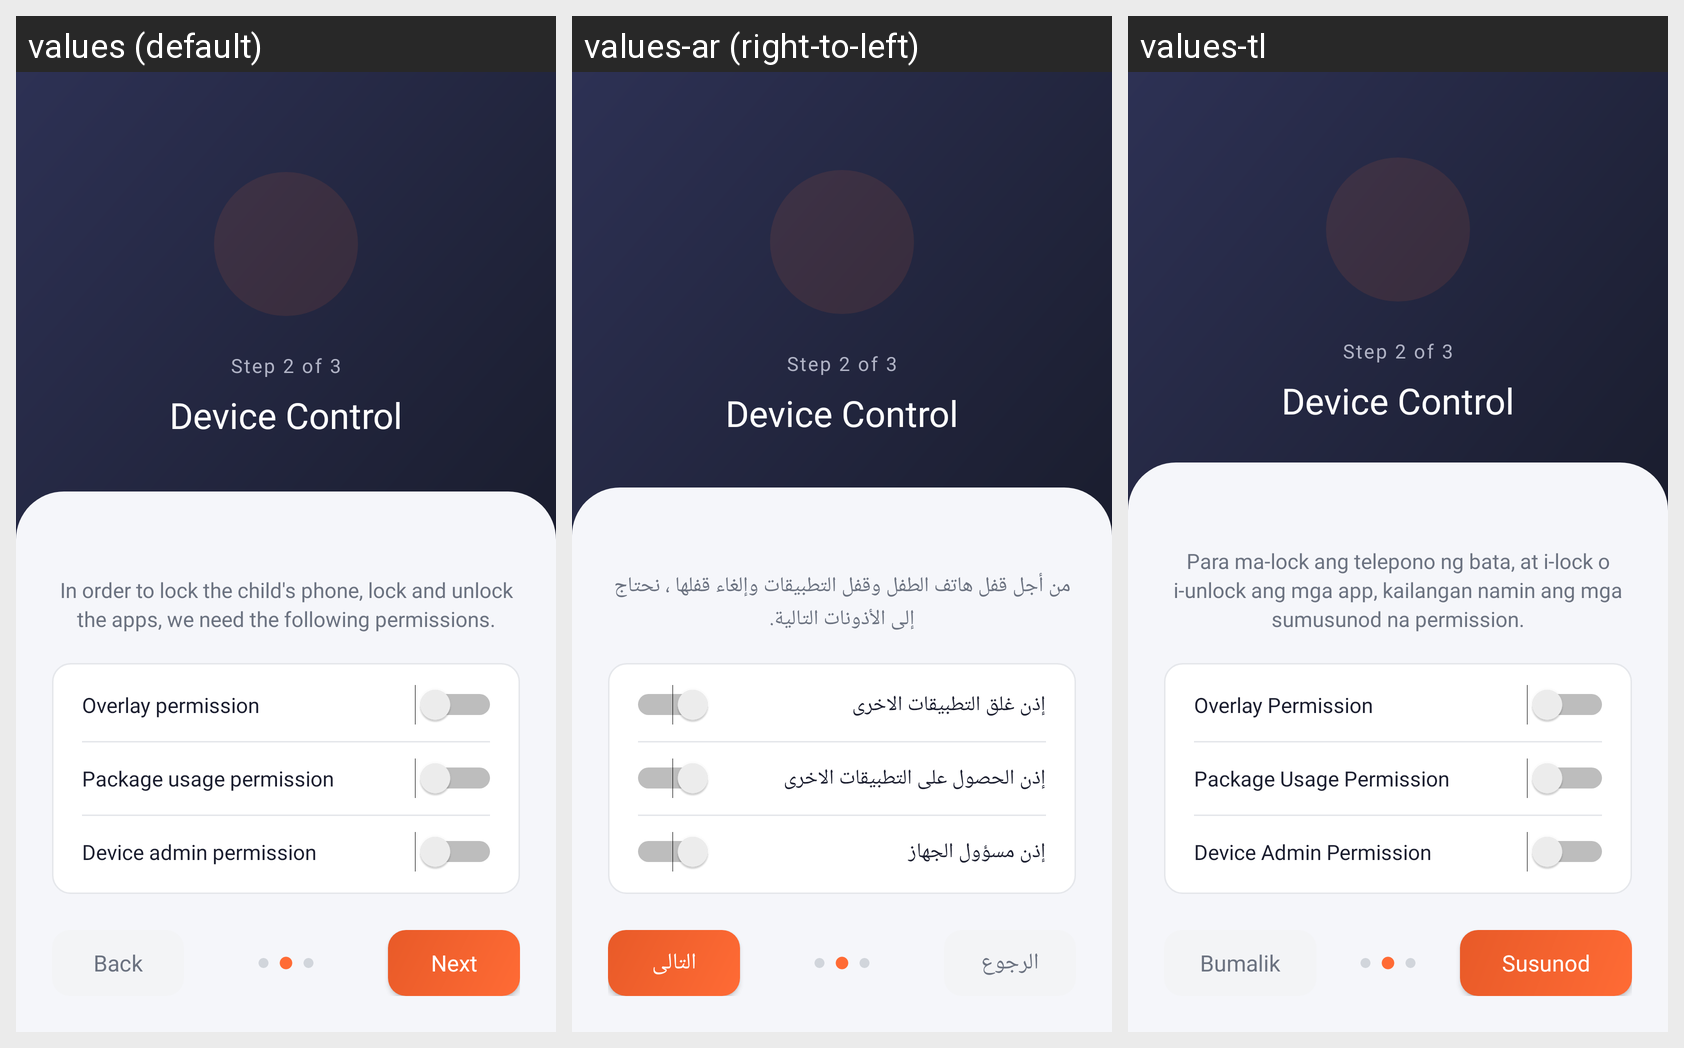

Translations of the strings shown on this Android screen, per locale in the grid:
Android screen res/layout/fragment_permissions_settings.xml rendered under 3 locales, left to right: values (default), values-ar (right-to-left), values-tl. Device: Nexus 5 (rendered at 1080×1920; each locale shown at half size, 540×960, under a caption strip naming it); theme AppTheme.NoActionBar.
Strings drawn on this screen, with the default value and each locale's value (text and hints the layout hard-codes, and strings that could not be matched under every locale, appear in the picture but are not listed):

permission_explanation_settings
  values: In order to lock the child's phone, lock and unlock the apps, we need the following permissions.
  values-ar: من أجل قفل هاتف الطفل وقفل التطبيقات وإلغاء قفلها ، نحتاج إلى الأذونات التالية.
  values-tl: Para ma-lock ang telepono ng bata, at i-lock o i-unlock ang mga app, kailangan namin ang mga sumusunod na permission.

overlay_permission
  values: Overlay permission
  values-ar: إذن غلق التطبيقات الاخرى
  values-tl: Overlay Permission

package_usage_permission
  values: Package usage permission
  values-ar: إذن الحصول على التطبيقات الاخرى
  values-tl: Package Usage Permission

device_admin_permission
  values: Device admin permission
  values-ar: إذن مسؤول الجهاز
  values-tl: Device Admin Permission

back
  values: Back
  values-ar: الرجوع
  values-tl: Bumalik

next
  values: Next
  values-ar: التالى
  values-tl: Susunod
